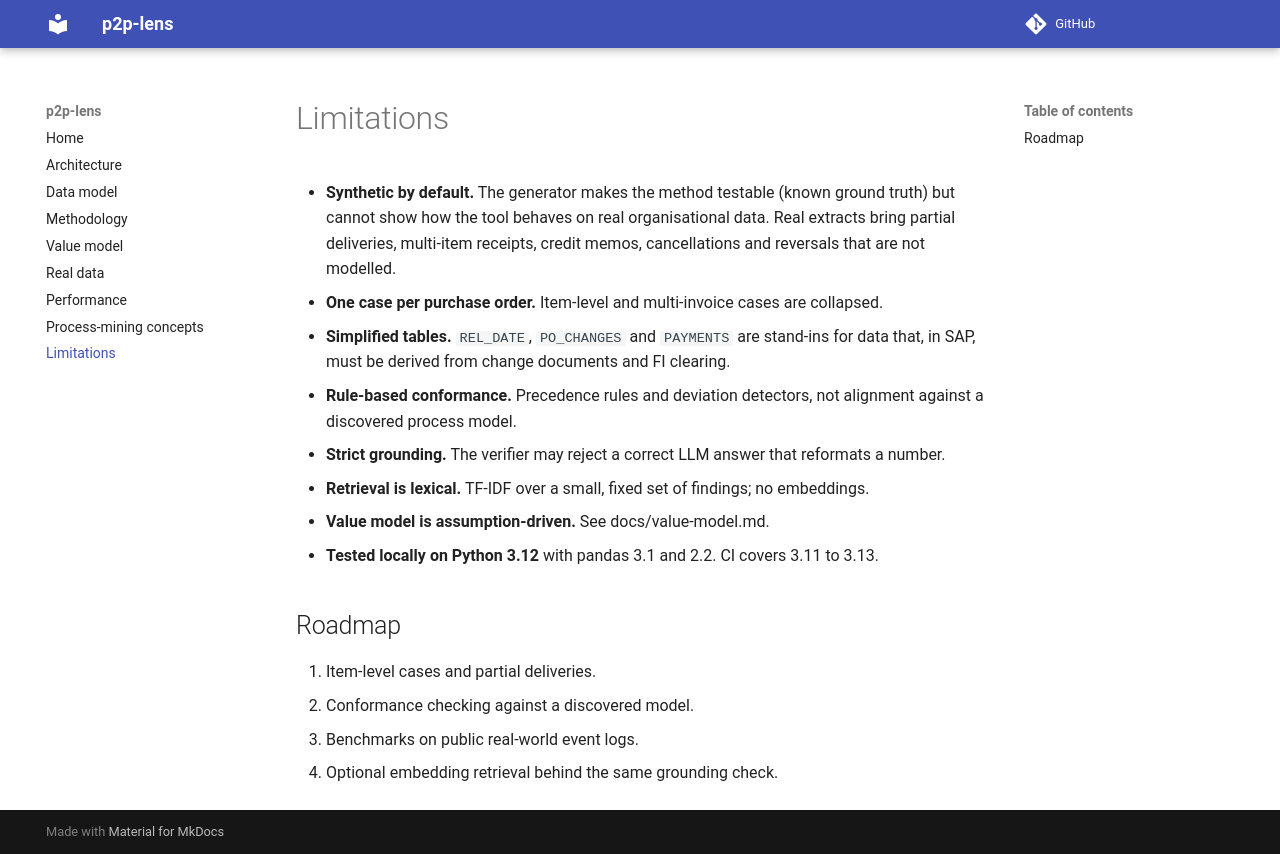

repository: ChaiebDhia/p2p-lens · page: limitations/index.html · generator: mkdocs

# Limitations

- **Synthetic by default.** The generator makes the method testable (known ground truth) but cannot
  show how the tool behaves on real organisational data. Real extracts bring partial deliveries,
  multi-item receipts, credit memos, cancellations and reversals that are not modelled.
- **One case per purchase order.** Item-level and multi-invoice cases are collapsed.
- **Simplified tables.** `REL_DATE`, `PO_CHANGES` and `PAYMENTS` are stand-ins for data that, in SAP,
  must be derived from change documents and FI clearing.
- **Rule-based conformance.** Precedence rules and deviation detectors, not alignment against a
  discovered process model.
- **Strict grounding.** The verifier may reject a correct LLM answer that reformats a number.
- **Retrieval is lexical.** TF-IDF over a small, fixed set of findings; no embeddings.
- **Value model is assumption-driven.** See docs/value-model.md.
- **Tested locally on Python 3.12** with pandas 3.1 and 2.2. CI covers 3.11 to 3.13.

## Roadmap

1. Item-level cases and partial deliveries.
2. Conformance checking against a discovered model.
3. Benchmarks on public real-world event logs.
4. Optional embedding retrieval behind the same grounding check.
